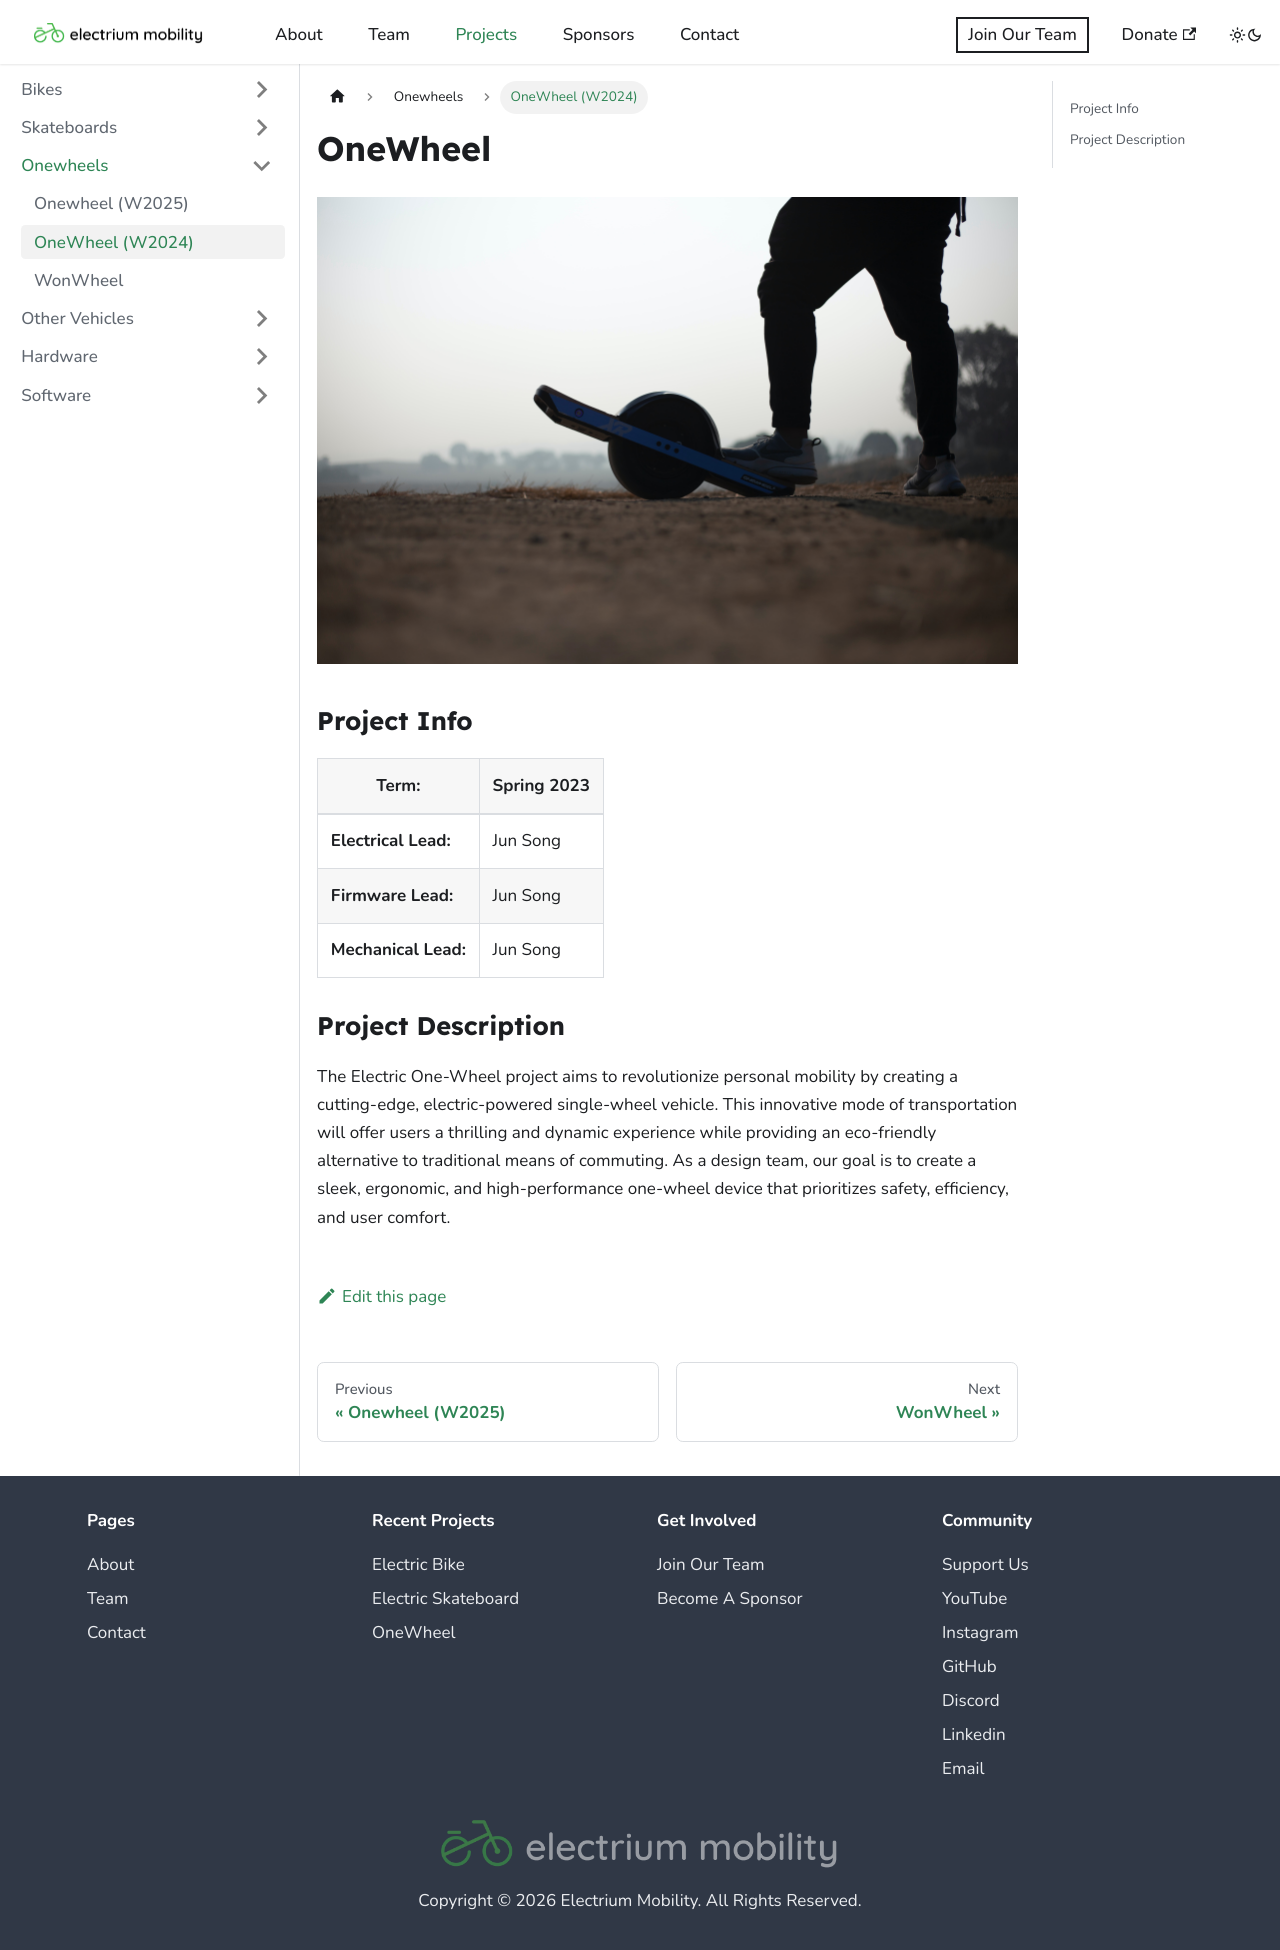

repository: Electrium-Mobility/electrium-w24website · page: docs/onewheels/w2024-onewheel.html · generator: docusaurus

---
sidebar_position: 3
sidebar: " OneWheel (W2024)"
sidebar_label: "OneWheel (W2024)"
---

# OneWheel

![OneWheel](./img/electric_onewheel.jpg)

### Project Info

| **Term:** | Spring 2023 |
| -------------------- | --------------------------------------------------------------------------|
| **Electrical Lead:**       | Jun Song |
| **Firmware Lead:** | Jun Song |
| **Mechanical Lead:** | Jun Song |

### Project Description

The Electric One-Wheel project aims to revolutionize personal mobility by creating a cutting-edge, electric-powered single-wheel vehicle. This innovative mode of transportation will offer users a thrilling and dynamic experience while providing an eco-friendly alternative to traditional means of commuting. As a design team, our goal is to create a sleek, ergonomic, and high-performance one-wheel device that prioritizes safety, efficiency, and user comfort.
